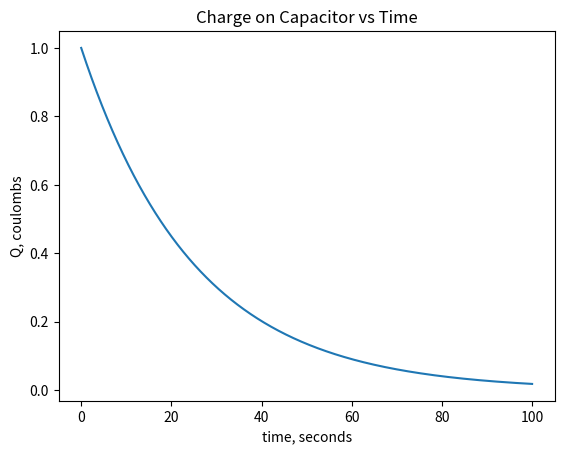

The matplotlib source for this figure:
## ODE

import numpy as np
import matplotlib.pyplot as plt

def update(charge,step,T):
    Qnew = np.add(charge,-(charge/T)*step)
    return Qnew
        
R = 10
C = 15     
T = R + C  

charge = np.array([1])     #initial charge Q(0)=0
step = 0.001
Q = []

for i in range(100000):                              #EXPLICIT
    charge = update(charge,step,T)
    Q.append(charge)
t = np.arange(len(Q))*step

plt.plot(t,Q)
plt.ylabel('Q, coulombs')
plt.xlabel('time, seconds')
plt.title("Charge on Capacitor vs Time")
plt.show

plt.savefig("Charg_vs_Time_Cap.png")
